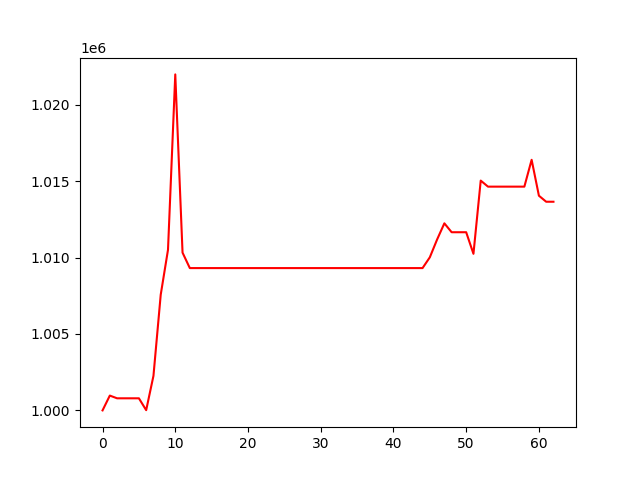

Source data for this figure (header and first rows):
, 0
0, 1000000
1, 1000969
2, 1000791
3, 1000791
4, 1000791
5, 1000791
6, 1000015
7, 1002259
8, 1007568
9, 1010506
10, 1021977
11, 1010319
12, 1009309
13, 1009309
14, 1009309
15, 1009309
16, 1009309
17, 1009309
18, 1009309
19, 1009309
20, 1009309
21, 1009309
22, 1009309
23, 1009309
24, 1009309
25, 1009309
26, 1009309
27, 1009309
28, 1009309
29, 1009309
30, 1009309
31, 1009309
32, 1009309
33, 1009309
34, 1009309
35, 1009309
36, 1009309
37, 1009309
38, 1009309
39, 1009309
40, 1009309
41, 1009309
42, 1009309
43, 1009309
44, 1009309
45, 1010013
46, 1011176
47, 1012236
48, 1011654
49, 1011654
50, 1011654
51, 1010242
52, 1015031
53, 1014636
54, 1014636
55, 1014636
56, 1014636
57, 1014636
58, 1014636
59, 1016391
... 3 more rows
